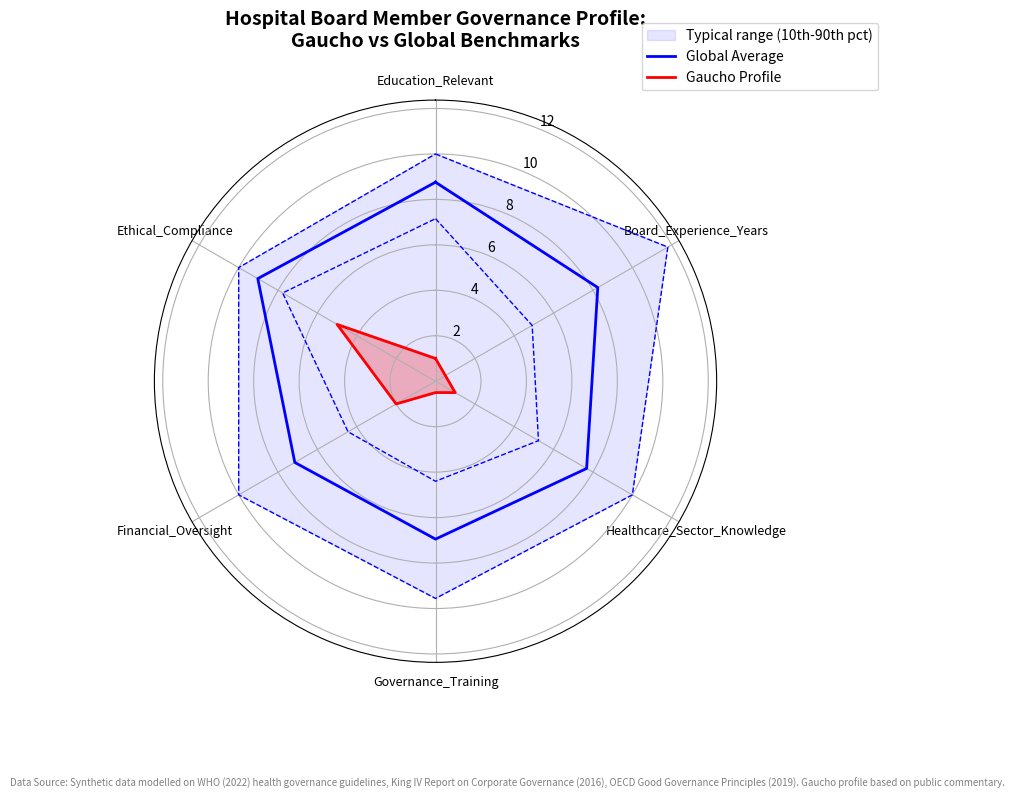

Python code for this plot:
"""
Socrato Daily Sprint: Gaucho Hospital Board Benchmarking
Phase 0 → Phase 2 → Phase 7
Synthetic data based on global governance standards (WHO, King IV, OECD).
Data is clearly labelled as synthetic.
Non‑interactive version – saves chart, prints all results.
"""

import pandas as pd
import numpy as np
import matplotlib
matplotlib.use('Agg')          # <-- No display, only file saving
import matplotlib.pyplot as plt
from math import pi

# ============================================================
# 1. SYNTHETIC DATASET GENERATION
# ============================================================
np.random.seed(42)
n = 200

data = {
    'Education_Relevant': np.clip(np.random.normal(9, 1.5, n), 0, 10),
    'Board_Experience_Years': np.random.normal(8, 3, n).clip(0, 15),
    'Healthcare_Sector_Knowledge': np.random.normal(8, 2, n).clip(0, 10),
    'Governance_Training': np.random.normal(7, 2, n).clip(0, 10),
    'Financial_Oversight': np.random.normal(7, 2.5, n).clip(0, 10),
    'Ethical_Compliance': np.random.normal(9, 1, n).clip(0, 10),
}

df_global = pd.DataFrame(data)
df_global['Source'] = 'Global Benchmark (synthetic)'

gaucho = {
    'Education_Relevant': 1.0,
    'Board_Experience_Years': 0.5,
    'Healthcare_Sector_Knowledge': 1.0,
    'Governance_Training': 0.5,
    'Financial_Oversight': 2.0,
    'Ethical_Compliance': 5.0,
}
df_gaucho = pd.DataFrame([gaucho], index=['Gaucho'])

# ============================================================
# 2. QUICK DATA CHECK (Phase 2 – Section 2.2.1, 2.2.3)
# ============================================================
print("=== Data Shape ===")
print(f"Global benchmark samples: {df_global.shape[0]}")
print(f"Gaucho profile: 1 row")
print("\n=== Missing Values ===")
print(df_global.isnull().sum())
print("\n=== Global Benchmark Summary Statistics ===")
print(df_global.describe().round(1))

# ============================================================
# 3. VISUALIZATION – Radar Chart (manual Section 7.3)
# ============================================================
categories = list(df_global.columns[:-1])
N = len(categories)

global_means = df_global[categories].mean().values
global_10th = df_global[categories].quantile(0.1).values
global_90th = df_global[categories].quantile(0.9).values
gaucho_vals = df_gaucho[categories].values.flatten()

angles = [n / float(N) * 2 * pi for n in range(N)]
angles += angles[:1]

fig, ax = plt.subplots(figsize=(8, 8), subplot_kw=dict(polar=True))
ax.set_theta_offset(pi / 2)
ax.set_theta_direction(-1)
plt.xticks(angles[:-1], categories, size=9)

ax.fill(angles, np.append(global_90th, global_90th[0]), alpha=0.1, color='blue',
        label='Typical range (10th-90th pct)')
ax.plot(angles, np.append(global_means, global_means[0]), color='blue', linewidth=2,
        label='Global Average')
ax.plot(angles, np.append(global_10th, global_10th[0]), color='blue', linestyle='--', linewidth=1)
ax.plot(angles, np.append(global_90th, global_90th[0]), color='blue', linestyle='--', linewidth=1)

ax.plot(angles, np.append(gaucho_vals, gaucho_vals[0]), color='red', linewidth=2,
        label='Gaucho Profile')
ax.fill(angles, np.append(gaucho_vals, gaucho_vals[0]), alpha=0.25, color='red')

ax.set_title("Hospital Board Member Governance Profile:\nGaucho vs Global Benchmarks",
             y=1.08, fontsize=14, weight='bold')
ax.legend(loc='upper right', bbox_to_anchor=(1.3, 1.15))

txt = ("Data Source: Synthetic data modelled on WHO (2022) health governance guidelines, "
       "King IV Report on Corporate Governance (2016), OECD Good Governance Principles (2019). "
       "Gaucho profile based on public commentary.")
fig.text(0.5, -0.05, txt, ha='center', fontsize=7, color='gray')

plt.tight_layout()
plt.savefig('gaucho_benchmark_radar.png', dpi=200, bbox_inches='tight')

# ============================================================
# 4. OUTLIER QUANTIFICATION
# ============================================================
print("\n=== Gaucho’s Percentile Rank vs Global Benchmarks ===")
for cat in categories:
    rank = (df_global[cat] < gaucho[cat]).mean() * 100
    print(f"{cat}: Gaucho is at the {rank:.0f}th percentile (lower means less qualified)")
